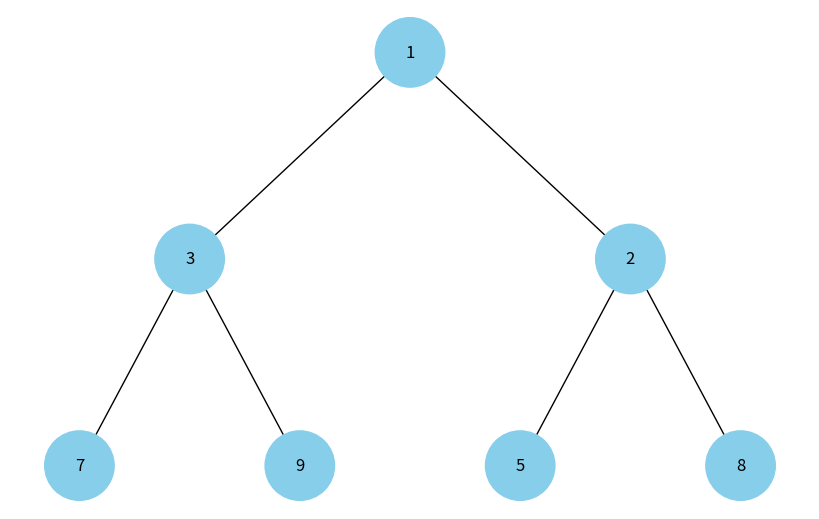

Here is the Python script that generated this plot:
import uuid
import networkx as nx
import matplotlib.pyplot as plt
import heapq

class Node:
    def __init__(self, key, color="skyblue"):
        self.left = None
        self.right = None
        self.val = key
        self.color = color
        self.id = str(uuid.uuid4())

def add_edges(graph, node, pos, x=0, y=0, layer=1):
    if node is not None:
        graph.add_node(node.id, color=node.color, label=node.val)
        if node.left:
            graph.add_edge(node.id, node.left.id)
            l = x - 1 / 2 ** layer
            pos[node.left.id] = (l, y - 1)
            l = add_edges(graph, node.left, pos, x=l, y=y - 1, layer=layer + 1)
        if node.right:
            graph.add_edge(node.id, node.right.id)
            r = x + 1 / 2 ** layer
            pos[node.right.id] = (r, y - 1)
            r = add_edges(graph, node.right, pos, x=r, y=y - 1, layer=layer + 1)
    return graph


def draw_tree(tree_root):
    tree = nx.DiGraph()
    pos = {tree_root.id: (0, 0)}
    tree = add_edges(tree, tree_root, pos)
    colors = [node[1]['color'] for node in tree.nodes(data=True)]
    labels = {node[0]: node[1]['label'] for node in tree.nodes(data=True)}
    plt.figure(figsize=(8, 5))
    nx.draw(tree, pos=pos, labels=labels, arrows=False, node_size=2500, node_color=colors)
    plt.show()



def build_heap_tree(heap):
    if not heap:
        return None
    nodes = [Node(value) for value in heap]
    for i in range(len(nodes)):
        left = 2 * i + 1
        right = 2 * i + 2
        if left < len(nodes):
            nodes[i].left = nodes[left]
        if right < len(nodes):
            nodes[i].right = nodes[right]
    return nodes[0]


def visualize_heap(data):
    heap = data.copy()
    heapq.heapify(heap)   
    root = build_heap_tree(heap)
    draw_tree(root)


data = [7, 3, 5, 1, 9, 2, 8]
visualize_heap(data)
